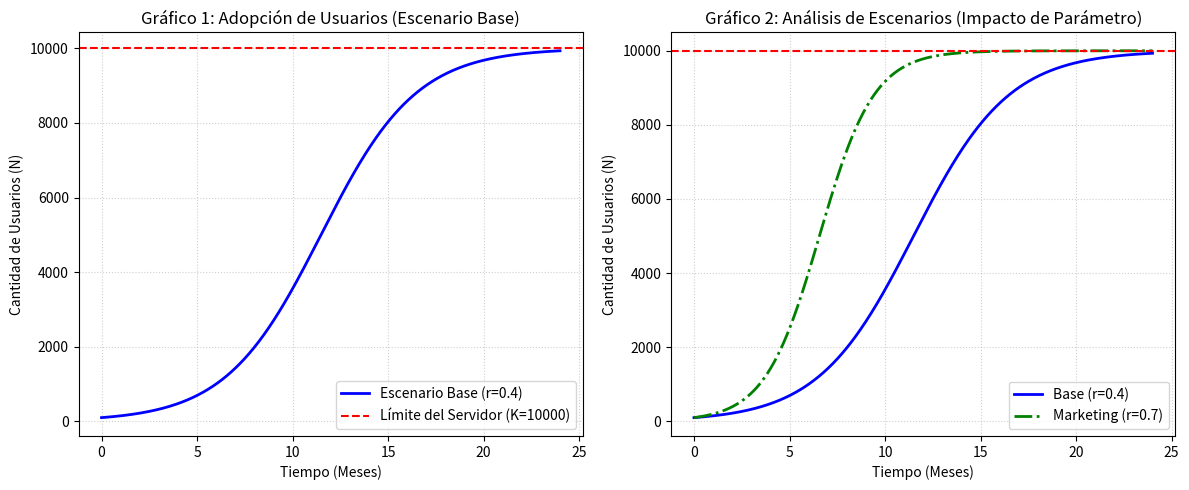

Write Python code to recreate this figure.
# =============================================================================
# PASO 1: IMPORTAR LAS HERRAMIENTAS (LIBRERÍAS)
# =============================================================================
# NumPy nos sirve para hacer cálculos matemáticos avanzados y manejar listas de números.
import numpy as np

# Matplotlib (específicamente pyplot) es la herramienta que nos permite dibujar los gráficos.
import matplotlib.pyplot as plt


# =============================================================================
# PASO 2: DEFINIR LOS DATOS INICIALES DE NUESTRO PROBLEMA (PARÁMETROS)
# =============================================================================
N0 = 100       # Cantidad de usuarios con los que la aplicación inicia el Día 0.
K = 10000      # Capacidad máxima del servidor. La curva no puede pasar de aquí.

# Creamos una lista de 500 puntos intermedios que van desde el mes 0 hasta el mes 24 (2 años).
# Esto sirve para que la línea del gráfico se vea curva y suave, no recta ni pixelada.
t = np.linspace(0, 24, 500)  

# ESCENARIO BASE: El crecimiento normal de la app de forma orgánica (tasa del 40%).
r_base = 0.4 

# ESCENARIO ALTERNATIVO: Modificamos el parámetro 'r' al 70% simulando una campaña publicitaria.
r_alternativo = 0.7  


# =============================================================================
# PASO 3: PROGRAMAR LA FÓRMULA MATEMÁTICA QUE RESOLVISTE A MANO
# =============================================================================
# Definimos una función personalizada en Python llamada 'solucion_logistica'
def solucion_logistica(t, N0, K, r):
    # Parte de arriba de la fracción de tu solución analítica: K multiplicado por N0
    numerator = K * N0
    
    # Parte de abajo de la fracción: N0 + (K - N0) multiplicado por e^(-r*t)
    # np.exp() es la forma en que Python escribe la función exponencial "e"
    denominator = N0 + (K - N0) * np.exp(-r * t)
    
    # La función nos devuelve el resultado de dividir el numerador entre el denominador
    return numerator / denominator


# =============================================================================
# PASO 4: CALCULAR LOS RESULTADOS USANDO LA FUNCIÓN
# =============================================================================
# Calculamos mes a mes cuántos usuarios hay en el Escenario Base
usuarios_base = solucion_logistica(t, N0, K, r_base)

# Calculamos mes a mes cuántos usuarios hay en el Escenario de Marketing
usuarios_alternativo = solucion_logistica(t, N0, K, r_alternativo)


# =============================================================================
# PASO 5: DIBUJAR LOS GRÁFICOS (REQUISITO DE LA GUÍA)
# =============================================================================
# Creamos un lienzo o ventana para los gráficos de 12 pulgadas de ancho por 5 de alto.
plt.figure(figsize=(12, 5))

# --- CONFIGURACIÓN DEL GRÁFICO 1 (IZQUIERDA) ---
# Le decimos a Python que dividiremos el lienzo en 1 fila y 2 columnas, y usaremos el espacio 1.
plt.subplot(1, 2, 1)

# Dibujamos la línea del Escenario Base en color azul y con un grosor de línea de 2.
plt.plot(t, usuarios_base, color='blue', linewidth=2, label=f'Escenario Base (r={r_base})')

# Dibujamos una línea horizontal roja y discontinua ('--') en el valor de K (10,000) para mostrar el límite.
plt.axhline(y=K, color='red', linestyle='--', label=f'Límite del Servidor (K={K})')

# Colocamos el título, y las etiquetas de los ejes X (tiempo) e Y (usuarios).
plt.title('Gráfico 1: Adopción de Usuarios (Escenario Base)')
plt.xlabel('Tiempo (Meses)')
plt.ylabel('Cantidad de Usuarios (N)')

# Activamos una cuadrícula de fondo punteada (':') y clarita (alpha=0.6) para leer mejor los datos.
plt.grid(True, linestyle=':', alpha=0.6)

# Mostramos el cuadro de leyendas que explica qué es cada línea según los 'label' anteriores.
plt.legend()


# --- CONFIGURACIÓN DEL GRÁFICO 2 (DERECHA) ---
# Nos cambiamos al espacio número 2 del lienzo (1 fila, 2 columnas, posición 2).
plt.subplot(1, 2, 2)

# Dibujamos la línea azul del Escenario Base otra vez para poder comparar.
plt.plot(t, usuarios_base, color='blue', linewidth=2, label=f'Base (r={r_base})')

# Dibujamos encima la línea del Escenario de Marketing en color verde y estilo punto-raya ('-.').
plt.plot(t, usuarios_alternativo, color='green', linewidth=2, linestyle='-.', label=f'Marketing (r={r_alternativo})')

# Dibujamos la misma línea horizontal roja del límite del servidor.
plt.axhline(y=K, color='red', linestyle='--')

# Ponemos los títulos y textos para este segundo gráfico.
plt.title('Gráfico 2: Análisis de Escenarios (Impacto de Parámetro)')
plt.xlabel('Tiempo (Meses)')
plt.ylabel('Cantidad de Usuarios (N)')

# Activamos la cuadrícula y las leyendas para este gráfico.
plt.grid(True, linestyle=':', alpha=0.6)
plt.legend()

# Ajusta automáticamente los espacios entre los dos gráficos para que no se amontone el texto.
plt.tight_layout()

# Finalmente, le ordenamos a Google Colab que nos muestre el dibujo terminado en pantalla.
plt.show()
